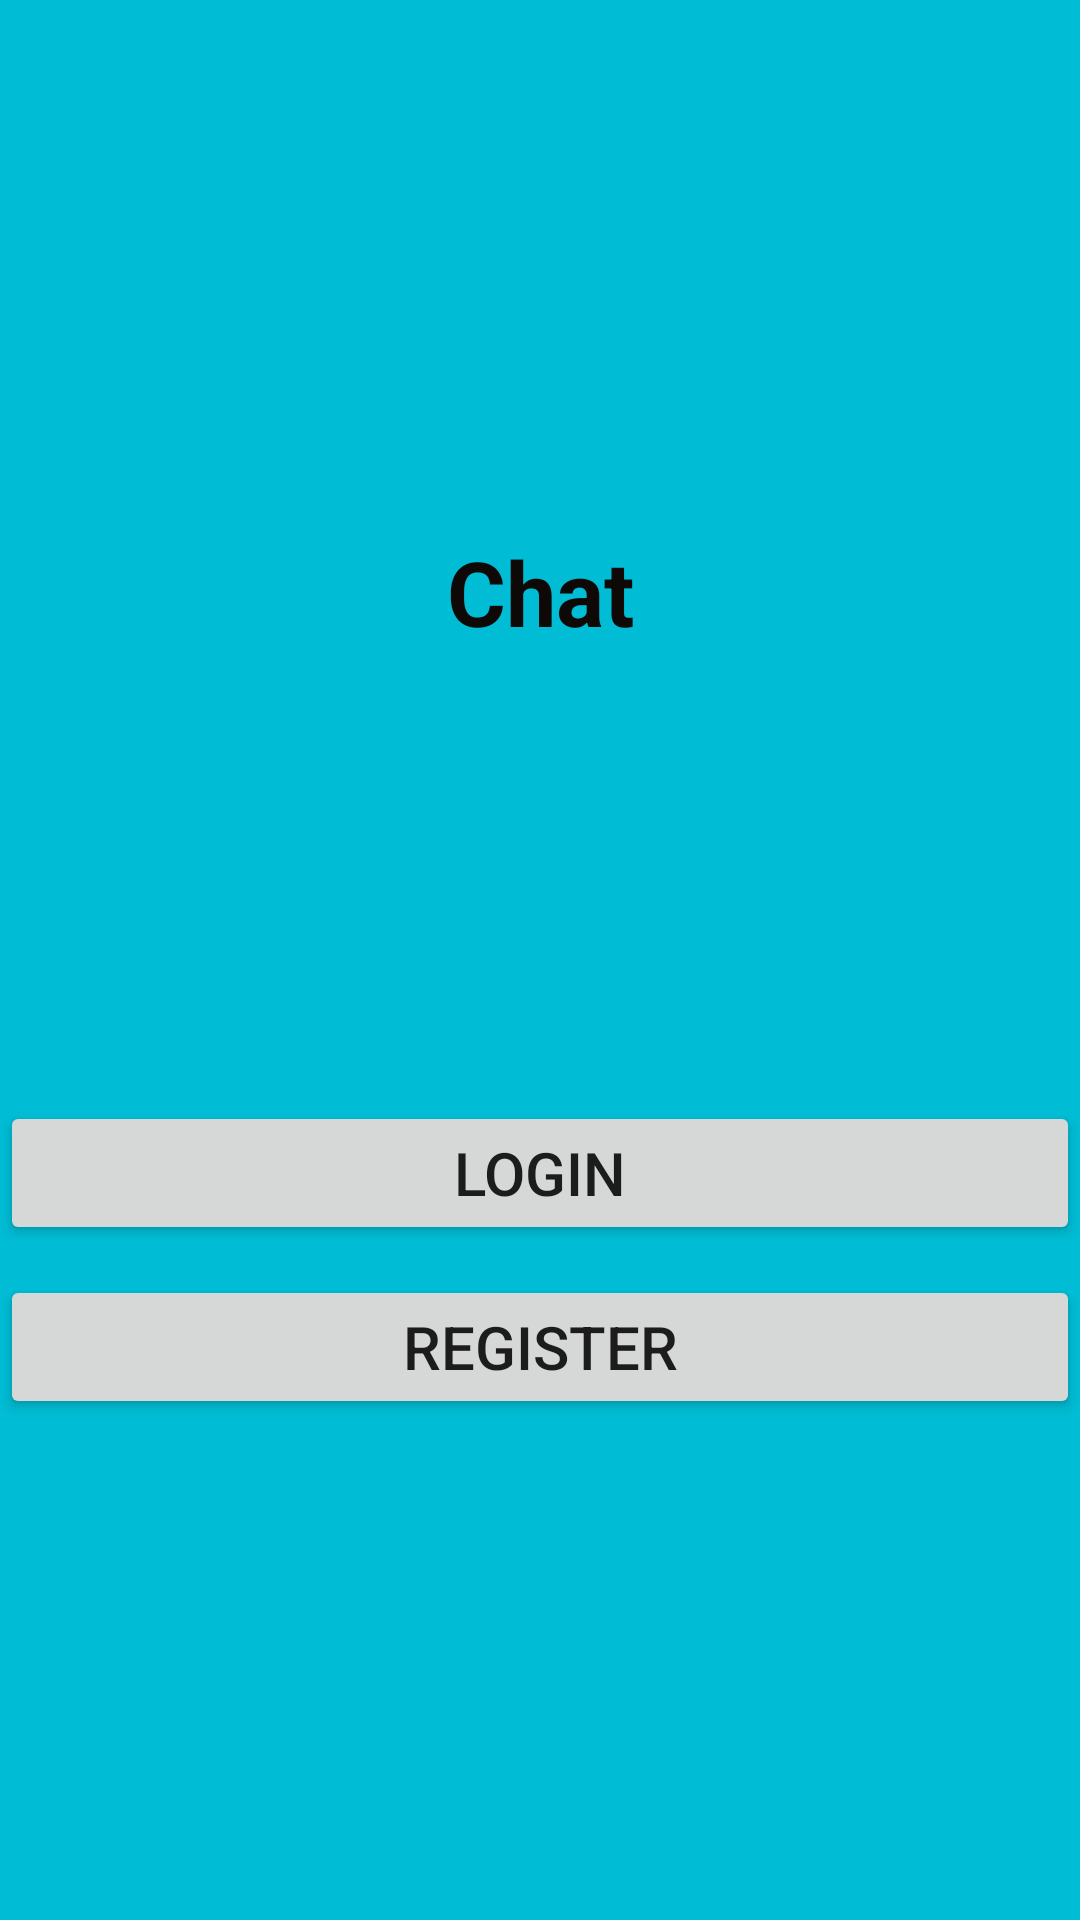

This screen was rendered from an Android layout file. Write that file and the resources it references.
<!-- AndroidManifest.xml: application theme AppTheme -->
<!-- res/layout/activity_sms.xml -->
<?xml version="1.0" encoding="utf-8"?>
<LinearLayout xmlns:android="http://schemas.android.com/apk/res/android"
    xmlns:app="http://schemas.android.com/apk/res-auto"
    xmlns:tools="http://schemas.android.com/tools"
    android:layout_width="match_parent"
    android:layout_height="match_parent"
    android:orientation="vertical"
    android:background="#00BCD4"
    android:gravity="center"
    tools:context=".Sms">
    <TextView
        android:layout_width="120dp"
        android:layout_height="100dp"
        android:text="Chat"
        android:background="@drawable/chating"
        android:textSize="30dp"
        android:textColor="#0E0807"
        android:textStyle="bold"
        android:textAlignment="center"
        android:paddingTop="10dp"
        />
<Button
    android:layout_marginTop="100dp"
    android:id="@+id/btnlogin"
    android:layout_width="match_parent"
    android:layout_height="wrap_content"
    android:text="Login"
    android:textSize="20dp"
    android:layout_marginBottom="10dp"
   />
    <Button
        android:id="@+id/btnregister"
        android:layout_width="match_parent"
        android:layout_height="wrap_content"
        android:text="Register"
        android:textSize="20dp"
        />

</LinearLayout>
<!-- resources referenced by this layout -->
<resources>
  <style name="AppTheme" parent="Theme.AppCompat.Light.NoActionBar">
          
          <item name="colorPrimary">@color/colorPrimary</item>
          <item name="colorPrimaryDark">@color/colorPrimaryDark</item>
          <item name="colorAccent">@color/colorAccent</item>
      </style>
  <color name="colorPrimary">#00BCD4</color>
  <color name="colorPrimaryDark">#00BCD4</color>
  <color name="colorAccent">#D81B60</color>
</resources>
